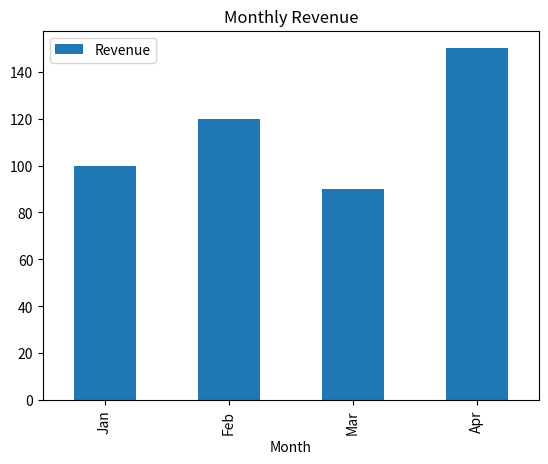

Write Python code to recreate this figure.
import pandas as pd
import matplotlib.pyplot as plt

# Sample business data
sales = {"Month":["Jan","Feb","Mar","Apr"], "Revenue":[100,120,90,150]}
df = pd.DataFrame(sales)

# Quick summary
print(df.describe())

# Visualization
df.plot(x="Month", y="Revenue", kind="bar", title="Monthly Revenue")
plt.show()
